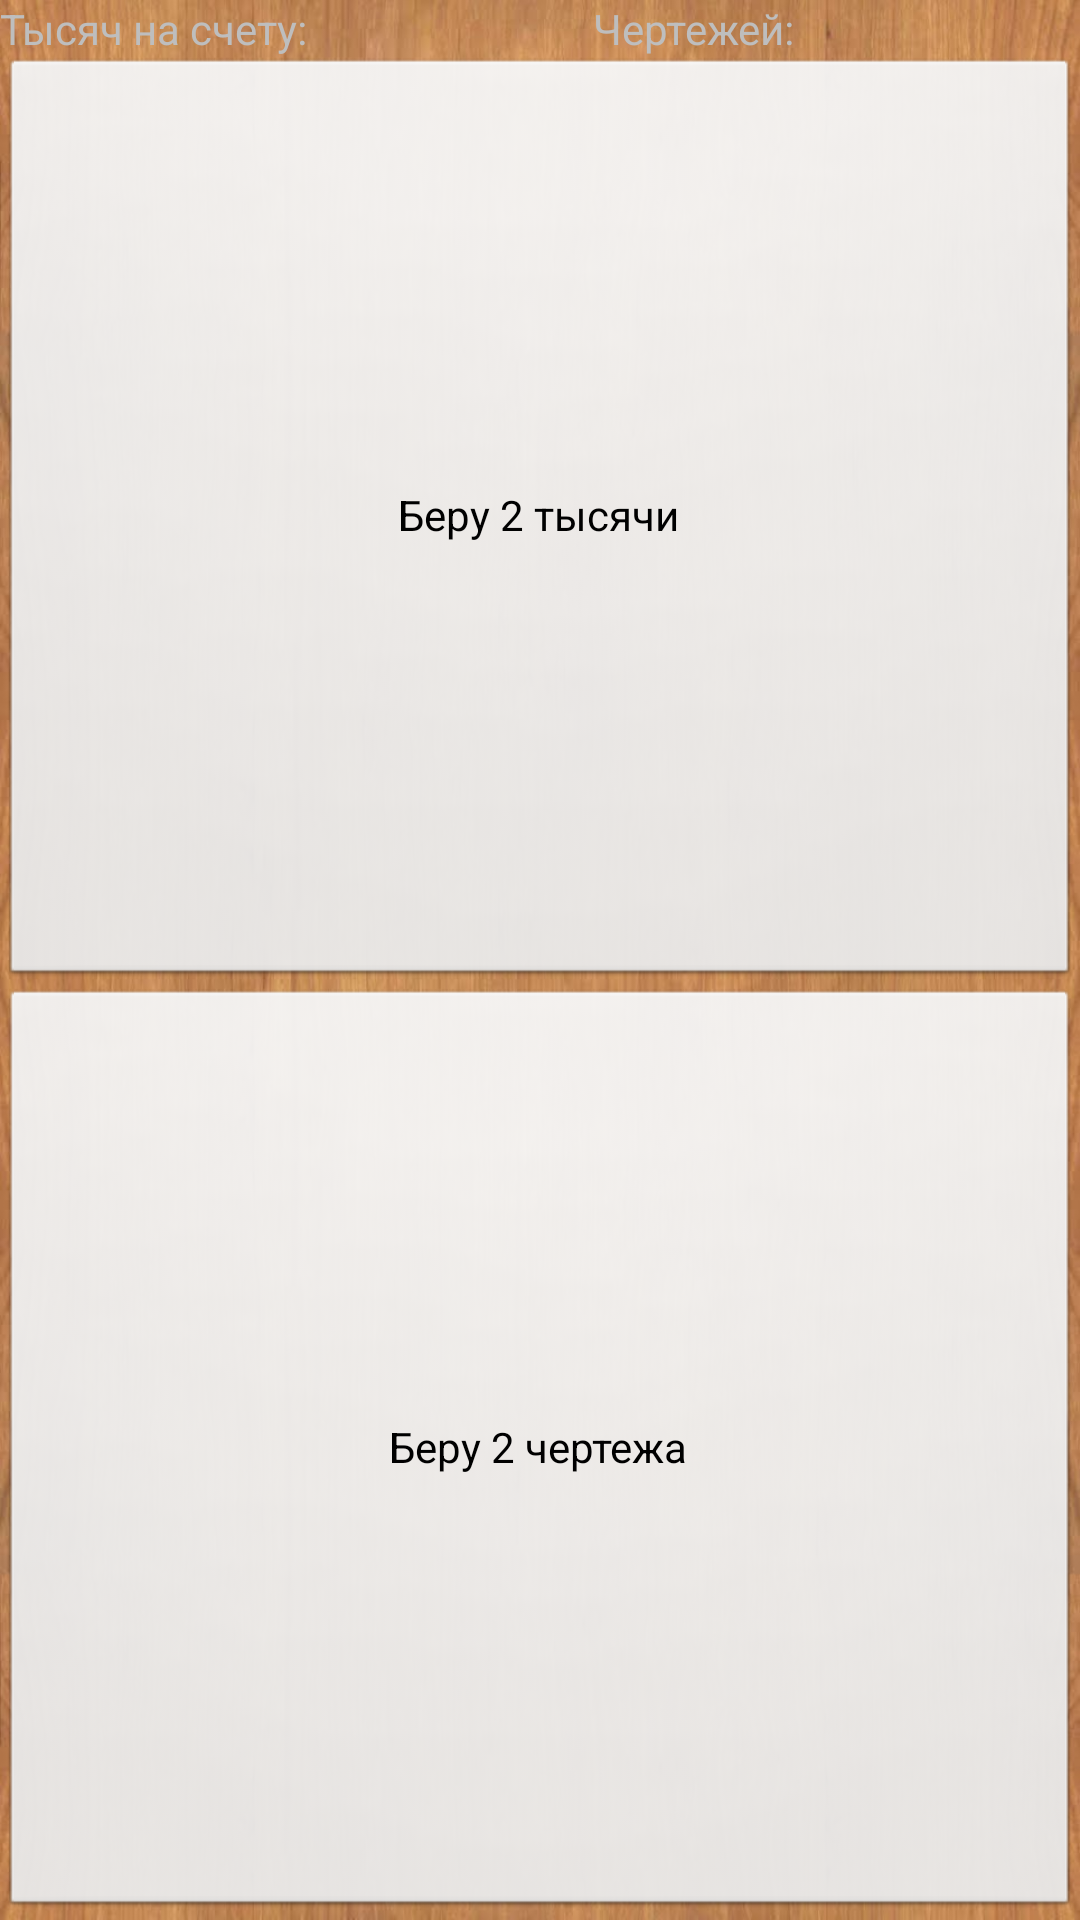

Android layout source for this screen:
<!-- AndroidManifest.xml: application theme Background -->
<!-- res/layout/action_choose.xml -->
<?xml version="1.0" encoding="utf-8"?>

<LinearLayout xmlns:android="http://schemas.android.com/apk/res/android"
    android:layout_width="match_parent"
    android:layout_height="match_parent"
    android:orientation="vertical" >

    <LinearLayout
        android:layout_width="match_parent"
        android:layout_height="wrap_content">

        <TextView
            android:id="@+id/tv_money"
            android:layout_width="wrap_content"
            android:layout_height="wrap_content"
            android:layout_weight="0.5"
            android:text="@string/moneyAmount" />

        <TextView
            android:id="@+id/tv_plans"
            android:layout_width="wrap_content"
            android:layout_height="wrap_content"
            android:layout_weight="0.5"
            android:text="@string/strPlans" />

    </LinearLayout>

    <LinearLayout
        android:layout_width="match_parent"
        android:layout_height="wrap_content"
        android:layout_weight="1"
        android:orientation="vertical" >

        <Button
            android:id="@+id/btn_gold"
            android:layout_width="match_parent"
            android:layout_height="wrap_content"
            android:layout_weight="1"
            android:text="@string/takingTwoThousands" />

        <Button
            android:id="@+id/btn_cards"
            android:layout_width="match_parent"
            android:layout_height="wrap_content"
            android:layout_weight="1"
            android:text="@string/takingTwoPlans" />

    </LinearLayout>

</LinearLayout>
<!-- resources referenced by this layout -->
<resources>
  <string name="moneyAmount">Тысяч на счету: </string>
  <string name="strPlans">Чертежей: </string>
  <string name="takingTwoPlans">Беру 2 чертежа</string>
  <string name="takingTwoThousands">Беру 2 тысячи</string>
  <style name="Background" parent="@android:style/Theme.NoTitleBar">
  		<item name="android:windowBackground">@drawable/bg</item>
  		<item name="android:windowNoTitle">true</item>
  	</style>
  <!-- drawable bg: jpg bitmap (drawable-hdpi, 155876 bytes) -->
</resources>
